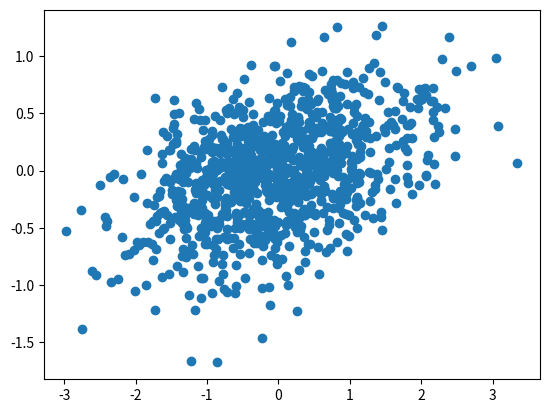
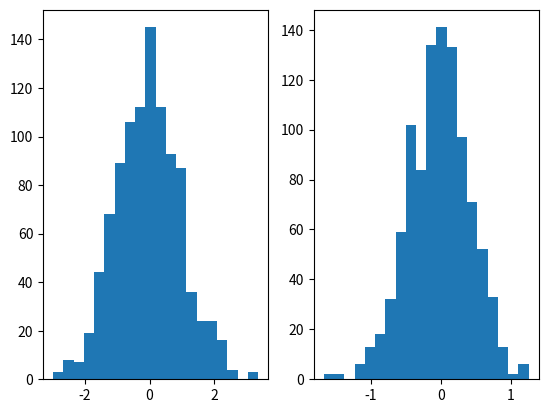
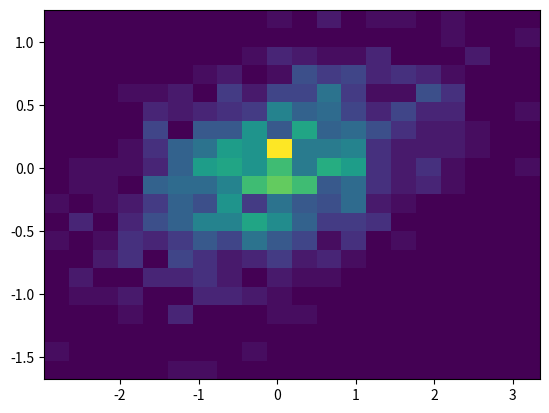

Source code (Python) for these figures, in order:
"""
======================================
How to fit a basic model
======================================

These examples show how to fit a model using MonoBoost. There are two model types: simple `MonoBoost`, and `MonoBoostEnsemble`. `MonoBoost` sequentially fits `num_estimators` partially monotone cone rules to the dataset using gradient boosting. `MonoBoostEnsemble` fits a sequence of  `MonoBoost` classifiers each of size `learner_num_estimators` (up to a total of `num_estimators`) using gradient boosting. The advantage of `MonoBoostEnsemble` is to allow the added feature of stochastic subsampling of fraction `sample_fract`.
"""

import numpy as np
import matplotlib.pyplot as plt

###############################################################################
# reStructuredText
# ----------------
#
# The primary benefit of sphinx-gallery is that it allows you to interweave
# `reStructuredText <http://docutils.sourceforge.net/rst.html>`_ along with
# your regular python code. This means that you can include formatted text
# with the script, all using regular text files. rST has a particular structure
# it expects in order to render properly (it is what sphinx uses as well).
#
# File headers and naming
# -----------------------
# Sphinx-gallery files must be initialized with a header like the one above.
# It must exist as a part of the triple-quotes docstring at the start of the
# file, and tells SG the title of the page. If you wish, you can include text
# that comes after the header, which will be rendered as a contextual bit of
# information.
#
# In addition, if you want to render a file with sphinx-gallery, it must match
# the file naming structure that the gallery is configured to look for. By
# default, this is `plot_*.py`.
#
# Interweaving code with text
# ---------------------------
#
# Sphinx-gallery allows you to interweave code with your text. For example, if
# put a few lines of text below...

N = 1000

# They will be rendered as regular code. Note that now I am typing in a
# comment, because we've broken the chain of commented lines above.
x = np.random.randn(N)

# If we want to create another formatted block of text, we need to add a line
# of `#` spanning the whole line below. Like this:

###############################################################################
# Now we can once again have nicely formatted $t_{e}\chi^t$!

# Let's create our y-variable so we can make some plots
y = .2 * x + .4 * np.random.randn(N)

###############################################################################
# Plotting images
# ---------------
#
# Sphinx-gallery captures the images generated by matplotlib. This means that
# we can plot things as normal, and these images will be grouped with the
# text block that the fall underneath. For example, we could plot these two
# variables and the image will be shown below:

fig, ax = plt.subplots()
ax.plot(x, y, 'o')

###############################################################################
# Multiple images
# ---------------
#
# If we want multiple images, this is easy too. Sphinx-gallery will group
# everything together that's within the latest text block.

fig, axs = plt.subplots(1, 2)
axs[0].hist(x, bins=20)
axs[1].hist(y, bins=20)

fig, ax = plt.subplots()
ax.hist2d(x, y, bins=20)

###############################################################################
# Other kinds of formatting
# -------------------------
#
# Remember, rST can do all kinds of other cool stuff. We can even do things
# like add references to other packages and insert images. Check out this
# `guide <http://docutils.sourceforge.net/docs/user/rst/quickref.html>`_ for
# some sample rST code.
#
# .. image:: http://www.sphinx-doc.org/en/stable/_static/sphinxheader.png
#   :width: 80%
#
# In the meantime, enjoy sphinx-gallery!
